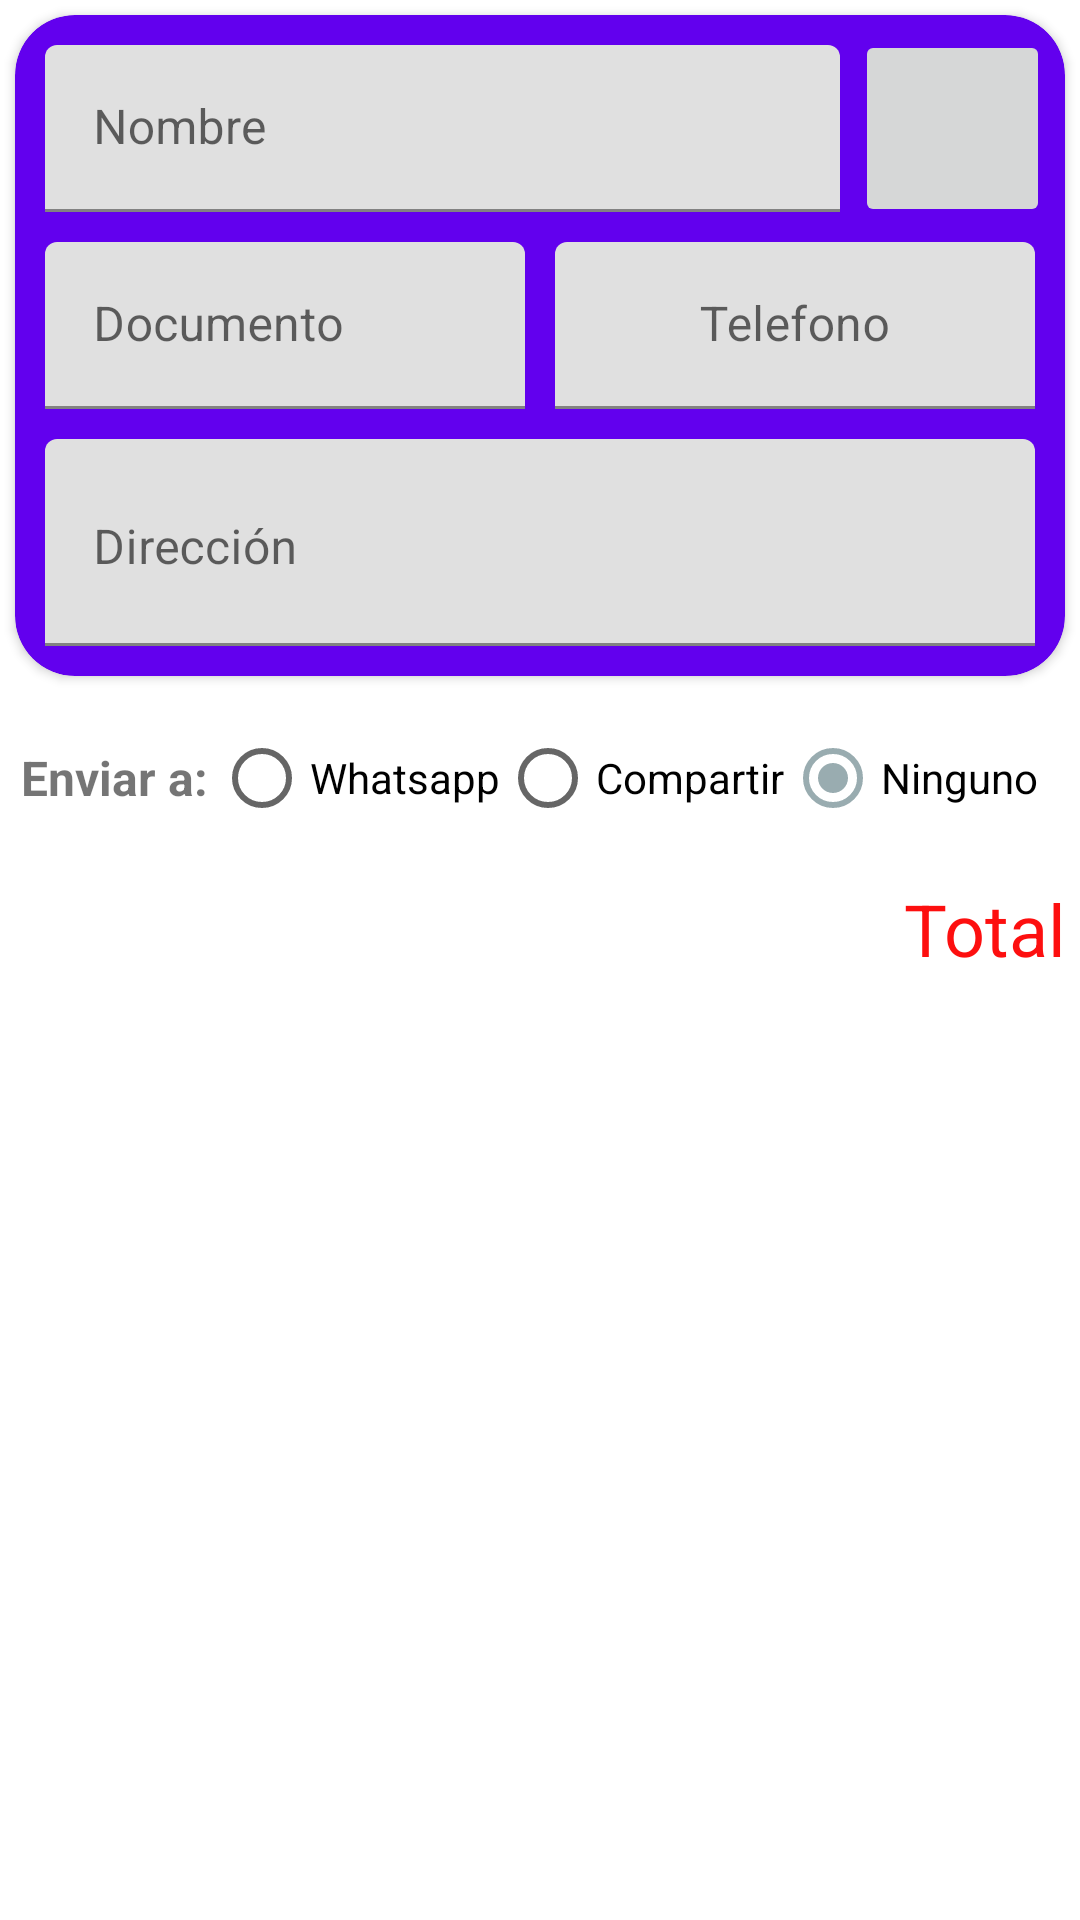

Here is an Android app screen rendered from its layout file. Give the layout XML and the strings, colors and styles it references.
<!-- AndroidManifest.xml: application theme Theme.GestorToons -->
<!-- res/layout/fragment_crear_factura.xml -->
<?xml version="1.0" encoding="utf-8"?>
<FrameLayout xmlns:android="http://schemas.android.com/apk/res/android"
    xmlns:tools="http://schemas.android.com/tools"
    android:layout_width="match_parent"
    android:layout_height="match_parent"
    xmlns:app="http://schemas.android.com/apk/res-auto"
    tools:context=".bodega.Fragment_crear_factura">
    <ScrollView
        android:layout_width="match_parent"
        android:layout_height="match_parent"
        tools:ignore="SpeakableTextPresentCheck">

        <LinearLayout
            android:layout_width="match_parent"
            android:layout_height="wrap_content"
            android:orientation="vertical">


            <androidx.cardview.widget.CardView
                android:layout_width="match_parent"
                android:layout_height="wrap_content"
                android:layout_margin="5dp"
                android:backgroundTint="@color/colorPrimary"
                app:cardCornerRadius="20dp">

                <LinearLayout
                    android:layout_width="match_parent"
                    android:layout_height="match_parent"
                    android:layout_margin="5dp"
                    android:orientation="vertical">
                    <LinearLayout
                        android:layout_width="match_parent"
                        android:layout_height="match_parent"
                        android:orientation="horizontal">


                        <com.google.android.material.textfield.TextInputLayout
                            android:layout_width="match_parent"
                            android:layout_height="wrap_content"
                            android:layout_weight="1">

                            <com.google.android.material.textfield.TextInputEditText
                                android:id="@+id/editTextTextPersonName"
                                android:layout_width="match_parent"
                                android:layout_height="match_parent"
                                android:layout_margin="5dp"
                                android:autofillHints="nombres"
                                android:ems="10"
                                android:hint="@string/Nombre"
                                android:inputType="textPersonName|textCapWords"
                                android:minHeight="48dp"
                                android:nextFocusForward="@+id/editTextNumberSigned" />

                        </com.google.android.material.textfield.TextInputLayout>

                        <ImageButton
                            android:id="@+id/imageButton_clientes"
                            android:layout_width="130dp"
                            android:layout_height="match_parent"
                            android:layout_weight="1"
                            android:src="@drawable/ic_baseline_supervised_user_circle_24"
                            tools:ignore="SpeakableTextPresentCheck" />


                    </LinearLayout>
                <LinearLayout
                    android:layout_width="match_parent"
                    android:layout_height="match_parent"
                    android:orientation="horizontal">
                    <com.google.android.material.textfield.TextInputLayout
                        android:layout_width="match_parent"
                        android:layout_height="match_parent"
                        android:layout_weight="1">

                        <com.google.android.material.textfield.TextInputEditText
                            android:id="@+id/editTextNumberSigned"
                            android:layout_width="match_parent"
                            android:layout_height="match_parent"
                            android:layout_margin="5dp"
                            android:layout_weight="@integer/material_motion_duration_short_1"
                            android:autofillHints="telefonos"
                            android:ems="10"
                            android:hint="@string/Documento"
                            android:inputType="numberSigned"
                            android:minHeight="48dp" />
                    </com.google.android.material.textfield.TextInputLayout>
                    <com.google.android.material.textfield.TextInputLayout
                        android:layout_width="match_parent"
                        android:layout_height="match_parent"
                        android:layout_weight="1">

                        <com.google.android.material.textfield.TextInputEditText
                            android:id="@+id/editTextPhone"
                            android:layout_width="match_parent"
                            android:layout_height="match_parent"
                            android:layout_gravity="center"
                            android:layout_margin="5dp"
                            android:autofillHints="telefonos"

                            android:ems="10"
                            android:foregroundGravity="center"
                            android:gravity="center"
                            android:hint="@string/Telefono"
                            android:inputType="phone"
                            android:nextFocusDown="@id/editTextTextPersonName"
                          />
                    </com.google.android.material.textfield.TextInputLayout>
                </LinearLayout>

                    <com.google.android.material.textfield.TextInputLayout
                        android:layout_width="match_parent"
                        android:layout_height="match_parent"
                        android:layout_weight="1">

                        <com.google.android.material.textfield.TextInputEditText
                            android:id="@+id/editTextTextMultiLine_direccion"
                            android:layout_width="match_parent"
                            android:layout_height="69dp"
                            android:layout_margin="5dp"
                            android:ems="10"
                            android:gravity="start|top"
                            android:hint="@string/Direccion"
                            android:inputType="textMultiLine|textCapSentences" />
                    </com.google.android.material.textfield.TextInputLayout>




                </LinearLayout>
            </androidx.cardview.widget.CardView>


            <LinearLayout
                android:layout_width="match_parent"
                android:layout_height="match_parent"
                android:layout_gravity="center"
                android:layout_margin="5dp"
                android:foregroundGravity="center">

                <TextView
                    android:id="@+id/textView8"
                    android:layout_width="wrap_content"
                    android:layout_height="wrap_content"
                    android:layout_gravity="center"
                    android:layout_margin="2dp"
                    android:text="@string/Enviar_a"
                    android:textSize="16dp"
                    android:textStyle="bold" />

                <RadioGroup
                    android:layout_width="wrap_content"
                    android:layout_height="wrap_content"
                    android:layout_gravity="center"
                    android:foregroundGravity="center"
                    android:orientation="horizontal">

                    <RadioButton
                        android:id="@+id/radioButton_whatapp"
                        android:layout_width="match_parent"
                        android:layout_height="wrap_content"
                        android:text="Whatsapp" />

                    <RadioButton
                        android:id="@+id/radioButton_compartir"
                        android:layout_width="match_parent"
                        android:layout_height="wrap_content"
                        android:text="@string/Compartir" />

                    <RadioButton
                        android:id="@+id/radioButton_ninguno"
                        android:layout_width="match_parent"
                        android:layout_height="wrap_content"
                        android:checked="true"
                        android:text="@string/Ninguno" />
                </RadioGroup>
            </LinearLayout>

            <TextView
                android:id="@+id/textView_total"
                android:layout_width="match_parent"
                android:layout_height="wrap_content"
                android:layout_margin="5dp"
                android:foregroundGravity="center_horizontal"
                android:gravity="center|right"
                android:text="@string/Total"
                android:textColor="@color/red"
                android:textSize="24sp" />

            <androidx.recyclerview.widget.RecyclerView
                android:id="@+id/recycler_inventario"
                android:layout_width="match_parent"
                android:layout_height="match_parent"
                android:layout_margin="5dp" />

        </LinearLayout>


    </ScrollView>


</FrameLayout>
<!-- resources referenced by this layout -->
<resources>
  <color name="red">#FD0F0F</color>
  <string name="Compartir">Compartir</string>
  <string name="Direccion">Dirección</string>
  <string name="Documento">Documento</string>
  <string name="Enviar_a">Enviar a:</string>
  <string name="Ninguno">Ninguno</string>
  <string name="Nombre">Nombre</string>
  <string name="Telefono">Telefono</string>
  <string name="Total">Total</string>
  <style name="Theme.GestorToons" parent="Theme.MaterialComponents.DayNight.DarkActionBar">
          
          <item name="colorPrimary">@color/purple_500</item>
          <item name="colorPrimaryVariant">@color/purple_700</item>
          <item name="colorOnPrimary">@color/white</item>
          
          <item name="colorSecondary">@color/teal_200</item>
          <item name="colorSecondaryVariant">@color/teal_700</item>
          <item name="colorOnSecondary">@color/black</item>
          
          <item name="android:statusBarColor" tools:targetApi="l">?attr/colorPrimaryVariant</item>
          
      </style>
  <color name="purple_500">#FF6200EE</color>
  <color name="purple_700">#FF3700B3</color>
  <color name="white">#FFFFFFFF</color>
  <color name="teal_200">#7017414C</color>
  <color name="teal_700">#FF018786</color>
  <color name="black">#FF000000</color>
  <!-- not gathered from this repository: default colours our renderer supplied (Android Studio template values) -->
  <color name="colorPrimary">#FF6200EE</color>
</resources>
